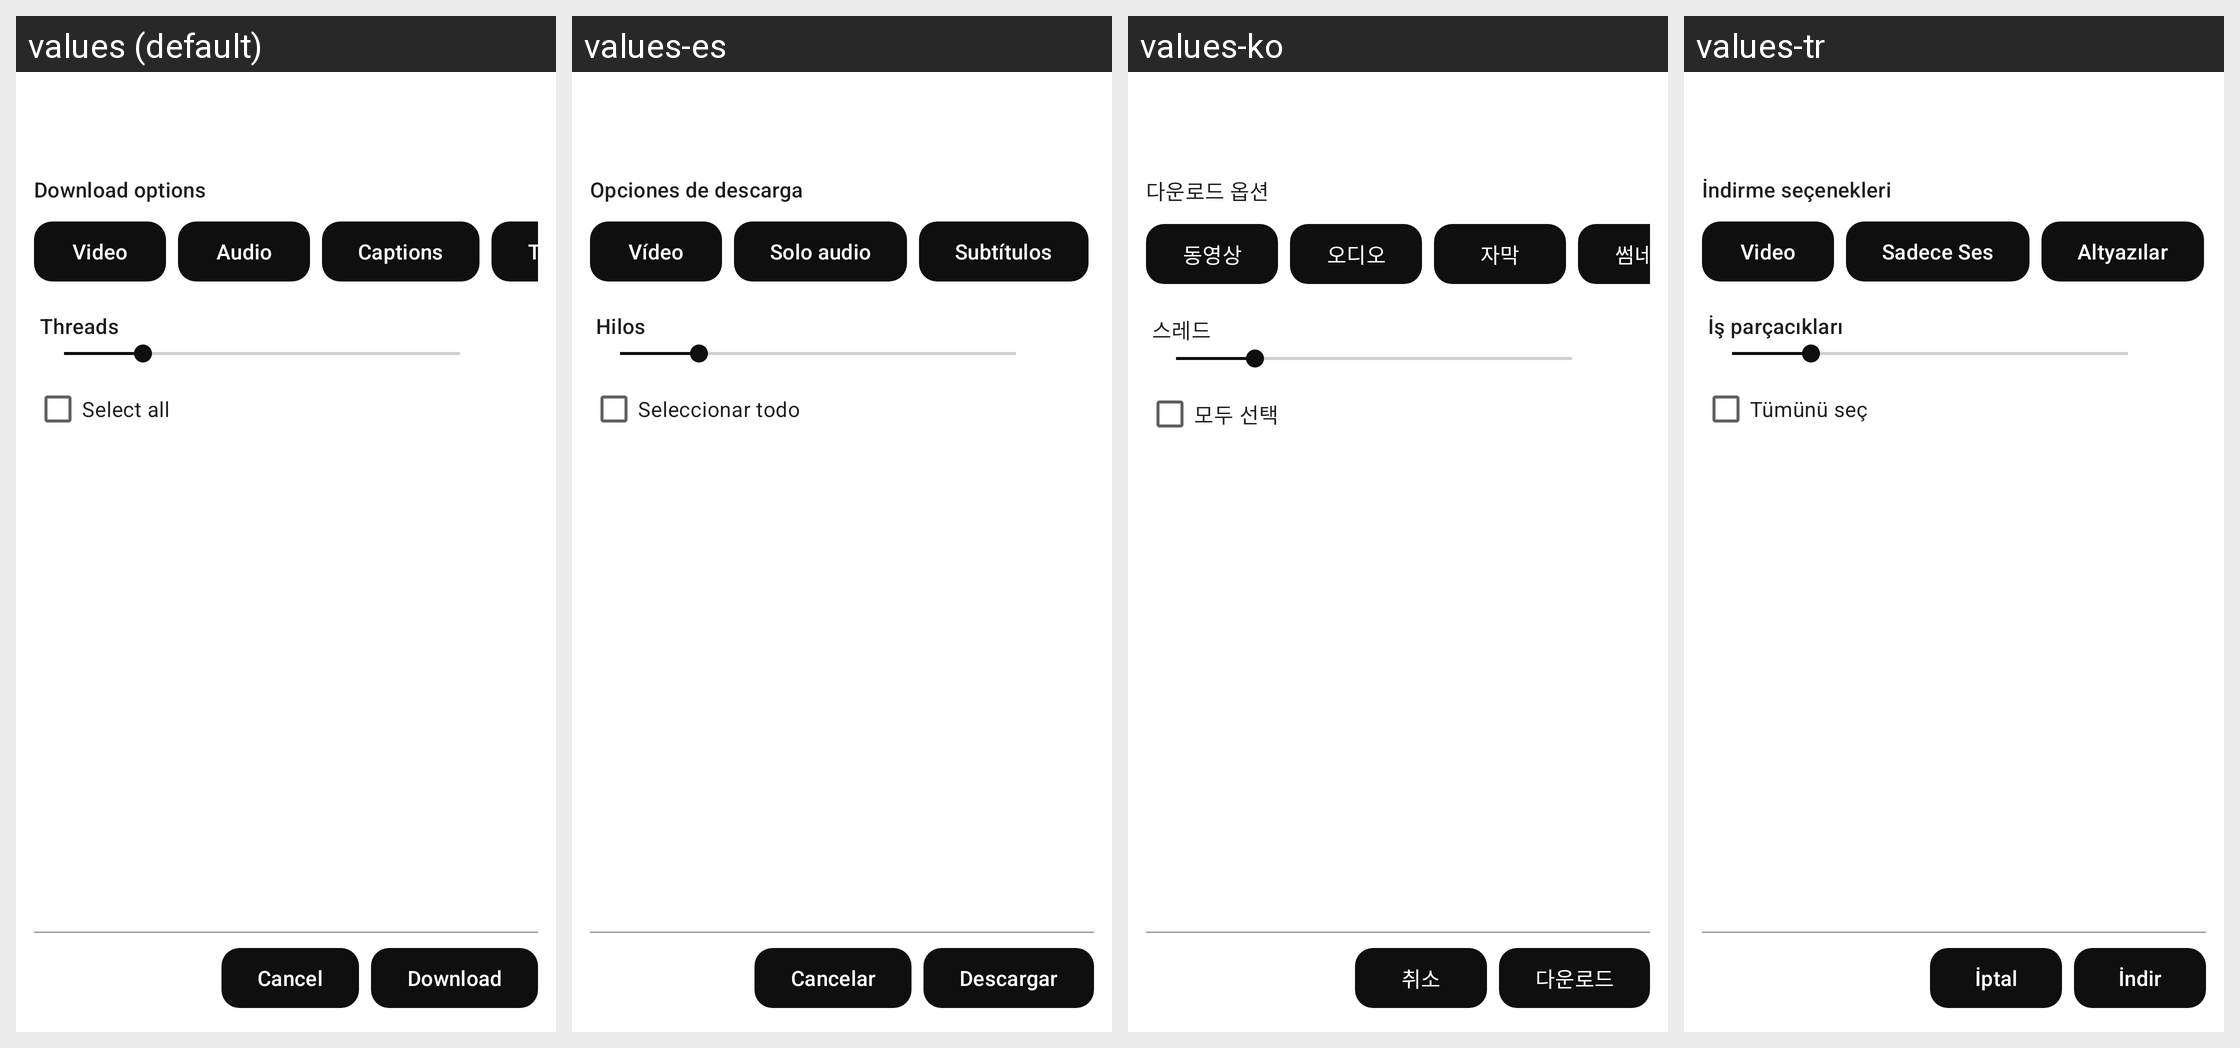

Strings drawn on this Android screen and how each of the app's shown locales translates them:
Android screen res/layout/dialog_playlist_download.xml rendered under 4 locales, left to right: values (default), values-es, values-ko, values-tr. Device: Nexus 5 (rendered at 1080×1920; each locale shown at half size, 540×960, under a caption strip naming it); theme Theme.TestTube.
Other locales in the repository, not shown: values-fr, values-ja, values-ru, values-zh, values-zh-rTW.
Strings drawn on this screen, with the default value and each locale's value (text and hints the layout hard-codes, and strings that could not be matched under every locale, appear in the picture but are not listed):

playlist_download_options
  values: Download options
  values-es: Opciones de descarga
  values-ko: 다운로드 옵션
  values-tr: İndirme seçenekleri

video
  values: Video
  values-es: Vídeo
  values-ko: 동영상
  values-tr: Video

audio_only
  values: Audio
  values-es: Solo audio
  values-ko: 오디오
  values-tr: Sadece Ses

subtitles
  values: Captions
  values-es: Subtítulos
  values-ko: 자막
  values-tr: Altyazılar

threads
  values: Threads
  values-es: Hilos
  values-ko: 스레드
  values-tr: İş parçacıkları

playlist_download_select_all
  values: Select all
  values-es: Seleccionar todo
  values-ko: 모두 선택
  values-tr: Tümünü seç

cancel
  values: Cancel
  values-es: Cancelar
  values-ko: 취소
  values-tr: İptal

download
  values: Download
  values-es: Descargar
  values-ko: 다운로드
  values-tr: İndir
